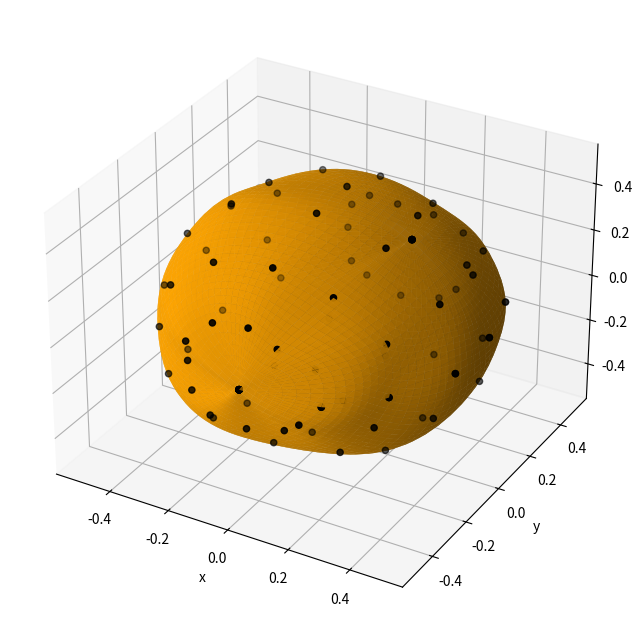

Source code (Python):
import matplotlib.pyplot as plt
import numpy as np
import math
# number of patches in both direction
m=13 # x
n=8 # y
# fit knots
r=0.5
theta= np.linspace(0,2*np.pi, m)
tt=np.reshape(np.tile(theta,(n,1)).T,(n*m))
phi= np.linspace(0, np.pi, n)
pp=np.reshape(np.tile(phi,(m,1)),(n*m))
x = r*np.sin(pp)*np.cos(tt)+(np.random.random((n*m))*2.0-1.0)*0.02
z = r*np.sin(pp)*np.sin(tt)+(np.random.random((n*m))*2.0-1.0)*0.02
y = r*np.cos(pp)+(np.random.random((n*m))*2.0-1.0)*0.02
for i in range(0,n):
    x[n*(m-1)+i]=x[i]
    y[n*(m-1)+i]=y[i]
    z[n*(m-1)+i]=z[i]  
for i in range(0,m):
    x[i*(n)]=0
    y[i*(n)]=r
    z[i*(n)]=0
    x[(i+1)*(n)-1]=0
    y[(i+1)*(n)-1]=-r
    z[(i+1)*(n)-1]=0
Px=np.concatenate((x,np.tile([0],(m+2)*(n+2)-(m*n))))
Py=np.concatenate((y,np.tile([0],(m+2)*(n+2)-(m*n))))
Pz=np.concatenate((z,np.tile([0],(m+2)*(n+2)-(m*n))))
# passing matrix with free end conditions
phi=np.zeros(((n+2)*(m+2),(m+2)*(n+2)))
# interpolation equations 
for j in range(m):
    for i in range(n):
        phi[i+(j)*n,i+(j)*(n+2)]=1
        phi[i+(j)*n,i+(j)*(n+2)+1]=4
        phi[i+(j)*n,i+(j)*(n+2)+2]=1
        phi[i+(j)*n,i+(j+1)*(n+2)]=4
        phi[i+(j)*n,i+(j+1)*(n+2)+1]=16
        phi[i+(j)*n,i+(j+1)*(n+2)+2]=4
        phi[i+(j)*n,i+(j+2)*(n+2)]=1
        phi[i+(j)*n,i+(j+2)*(n+2)+1]=4
        phi[i+(j)*n,i+(j+2)*(n+2)+2]=1        
# dS/du=0 at x- border     
for i in range(0,m+2):
    phi[n*m+i,(i*(n+2))%((n+2)*(m+2))]=phi[n*m+i,(i*(n+2))%((n+2)*(m+2))]-3
    phi[n*m+i,(i*(n+2)+2)%((n+2)*(m+2))]=phi[n*m+i,(i*(n+2)+2)%((n+2)*(m+2))]+3
    phi[n*m+i,((i+1)*(n+2))%((n+2)*(m+2))]=phi[n*m+i,((i+1)*(n+2))%((n+2)*(m+2))]-12
    phi[n*m+i,((i+1)*(n+2)+2)%((n+2)*(m+2))]=phi[n*m+i,((i+1)*(n+2)+2)%((n+2)*(m+2))]+12
    phi[n*m+i,((i+2)*(n+2))%((n+2)*(m+2))]=phi[n*m+i,((i+2)*(n+2))%((n+2)*(m+2))]-3
    phi[n*m+i,((i+2)*(n+2)+2)%((n+2)*(m+2))]=phi[n*m+i,((i+2)*(n+2)+2)%((n+2)*(m+2))]+3 
# dS/du=0 at x+ border   
for i in range(0,m+2):
    phi[n*m+i+m+2,((i+1)*(n+2)-1)%((n+2)*(m+2))]=phi[n*m+i+m+2,((i+1)*(n+2)-1)%((n+2)*(m+2))]-3
    phi[n*m+i+m+2,((i+1)*(n+2)-3)%((n+2)*(m+2))]=phi[n*m+i+m+2,((i+1)*(n+2)-3)%((n+2)*(m+2))]+3
    phi[n*m+i+m+2,((i+2)*(n+2)-1)%((n+2)*(m+2))]=phi[n*m+i+m+2,((i+2)*(n+2)-1)%((n+2)*(m+2))]-12
    phi[n*m+i+m+2,((i+2)*(n+2)-3)%((n+2)*(m+2))]=phi[n*m+i+m+2,((i+2)*(n+2)-3)%((n+2)*(m+2))]+12
    phi[n*m+i+m+2,((i+3)*(n+2)-1)%((n+2)*(m+2))]=phi[n*m+i+m+2,((i+3)*(n+2)-1)%((n+2)*(m+2))]-3
    phi[n*m+i+m+2,((i+3)*(n+2)-3)%((n+2)*(m+2))]=phi[n*m+i+m+2,((i+3)*(n+2)-3)%((n+2)*(m+2))]+3     
# dS/du between y+ and y- borders  
for i in range(0,n):
    phi[n*m+2*(m+2)+i,i]=-3
    phi[n*m+2*(m+2)+i,i+1]=-12
    phi[n*m+2*(m+2)+i,i+2]=-3
    phi[n*m+2*(m+2)+i,2*(n+2)+i]=3
    phi[n*m+2*(m+2)+i,2*(n+2)+i+1]=12
    phi[n*m+2*(m+2)+i,2*(n+2)+i+2]=3
    phi[n*m+2*(m+2)+i,(m-1)*(n+2)+i]=3
    phi[n*m+2*(m+2)+i,(m-1)*(n+2)+i+1]=12
    phi[n*m+2*(m+2)+i,(m-1)*(n+2)+i+2]=3
    phi[n*m+2*(m+2)+i,(m+1)*(n+2)+i]=-3
    phi[n*m+2*(m+2)+i,(m+1)*(n+2)+i+1]=-12
    phi[n*m+2*(m+2)+i,(m+1)*(n+2)+i+2]=-3
# d2S/du2 between y+ and y- borders
for i in range(n):
    phi[n*m+2*(m+2)+n+i,i]=6
    phi[n*m+2*(m+2)+n+i,i+1]=24
    phi[n*m+2*(m+2)+n+i,i+2]=6
    phi[n*m+2*(m+2)+n+i,(n+2)+i]=-12
    phi[n*m+2*(m+2)+n+i,(n+2)+i+1]=-48    
    phi[n*m+2*(m+2)+n+i,(n+2)+i+2]=-12
    phi[n*m+2*(m+2)+n+i,2*(n+2)+i]=6
    phi[n*m+2*(m+2)+n+i,2*(n+2)+i+1]=24    
    phi[n*m+2*(m+2)+n+i,2*(n+2)+i+2]=6 
    phi[n*m+2*(m+2)+n+i,(m-1)*(n+2)+i]=-6
    phi[n*m+2*(m+2)+n+i,(m-1)*(n+2)+i+1]=-24   
    phi[n*m+2*(m+2)+n+i,(m-1)*(n+2)+i+2]=-6
    phi[n*m+2*(m+2)+n+i,(m)*(n+2)+i]=12
    phi[n*m+2*(m+2)+n+i,(m)*(n+2)+i+1]=48    
    phi[n*m+2*(m+2)+n+i,(m)*(n+2)+i+2]=12
    phi[n*m+2*(m+2)+n+i,(m+1)*(n+2)+i]=-6
    phi[n*m+2*(m+2)+n+i,(m+1)*(n+2)+i+1]=-24    
    phi[n*m+2*(m+2)+n+i,(m+1)*(n+2)+i+2]=-6 
# control points 
phi_inv=np.linalg.inv(phi)
Qx=36*phi_inv.dot(Px)
Qy=36*phi_inv.dot(Py)
Qz=36*phi_inv.dot(Pz)
# figure plot
fig = plt.figure(figsize=(8,8))
ax = fig.add_subplot(111, projection='3d')
ax.scatter(x, y, z,color='black')
t=9 # patch discretization
U=np.linspace(0,1,num=t)
V=np.linspace(0,1,num=t)
u,v = np.meshgrid(U, V)
for pv in range(0,n-1):
    for pu in range (0,m-1):
        V1=(1-v)**3
        V2=3*v**3-6*v**2+4
        V3=-3*v**3+3*v**2+3*v+1
        V4=v**3
        U1=(1-u)**3    
        U2=3*u**3-6*u**2+4
        U3=-3*u**3+3*u**2+3*u+1
        U4=u**3
        param_x=((V1*(Qx[pv+pu*(n+2)]*U1+Qx[pv+n+2+pu*(n+2)]*U2+Qx[pv+2*(n+2)+pu*(n+2)]*U3+Qx[pv+3*(n+2)+pu*(n+2)]*U4)) \
        		+(V2*(Qx[pv+1+pu*(n+2)]*U1+Qx[pv+1+n+2+pu*(n+2)]*U2+Qx[pv+1+2*(n+2)+pu*(n+2)]*U3+Qx[pv+1+3*(n+2)+pu*(n+2)]*U4)) \
        		+(V3*(Qx[pv+2+pu*(n+2)]*U1+Qx[pv+2+n+2+pu*(n+2)]*U2+Qx[pv+2+2*(n+2)+pu*(n+2)]*U3+Qx[pv+2+3*(n+2)+pu*(n+2)]*U4)) \
        		+(V4*(Qx[pv+3+pu*(n+2)]*U1+Qx[pv+3+n+2+pu*(n+2)]*U2+Qx[pv+3+2*(n+2)+pu*(n+2)]*U3+Qx[pv+3+3*(n+2)+pu*(n+2)]*U4)))/36;
        param_y=((V1*(Qy[pv+pu*(n+2)]*U1+Qy[pv+n+2+pu*(n+2)]*U2+Qy[pv+2*(n+2)+pu*(n+2)]*U3+Qy[pv+3*(n+2)+pu*(n+2)]*U4)) \
        		+(V2*(Qy[pv+1+pu*(n+2)]*U1+Qy[pv+1+n+2+pu*(n+2)]*U2+Qy[pv+1+2*(n+2)+pu*(n+2)]*U3+Qy[pv+1+3*(n+2)+pu*(n+2)]*U4)) \
        		+(V3*(Qy[pv+2+pu*(n+2)]*U1+Qy[pv+2+n+2+pu*(n+2)]*U2+Qy[pv+2+2*(n+2)+pu*(n+2)]*U3+Qy[pv+2+3*(n+2)+pu*(n+2)]*U4)) \
        		+(V4*(Qy[pv+3+pu*(n+2)]*U1+Qy[pv+3+n+2+pu*(n+2)]*U2+Qy[pv+3+2*(n+2)+pu*(n+2)]*U3+Qy[pv+3+3*(n+2)+pu*(n+2)]*U4)))/36;      
        param_z=((V1*(Qz[pv+pu*(n+2)]*U1+Qz[pv+n+2+pu*(n+2)]*U2+Qz[pv+2*(n+2)+pu*(n+2)]*U3+Qz[pv+3*(n+2)+pu*(n+2)]*U4)) \
        		+(V2*(Qz[pv+1+pu*(n+2)]*U1+Qz[pv+1+n+2+pu*(n+2)]*U2+Qz[pv+1+2*(n+2)+pu*(n+2)]*U3+Qz[pv+1+3*(n+2)+pu*(n+2)]*U4)) \
        		+(V3*(Qz[pv+2+pu*(n+2)]*U1+Qz[pv+2+n+2+pu*(n+2)]*U2+Qz[pv+2+2*(n+2)+pu*(n+2)]*U3+Qz[pv+2+3*(n+2)+pu*(n+2)]*U4)) \
        		+(V4*(Qz[pv+3+pu*(n+2)]*U1+Qz[pv+3+n+2+pu*(n+2)]*U2+Qz[pv+3+2*(n+2)+pu*(n+2)]*U3+Qz[pv+3+3*(n+2)+pu*(n+2)]*U4)))/36;
        ax.plot_surface(param_x,param_y,param_z,color='orange',alpha=0.9) 
ax.set_xlabel('x')
ax.set_ylabel('y')
ax.set_zlabel('z')
plt.savefig('bicubic_parametric_sphere.png')
